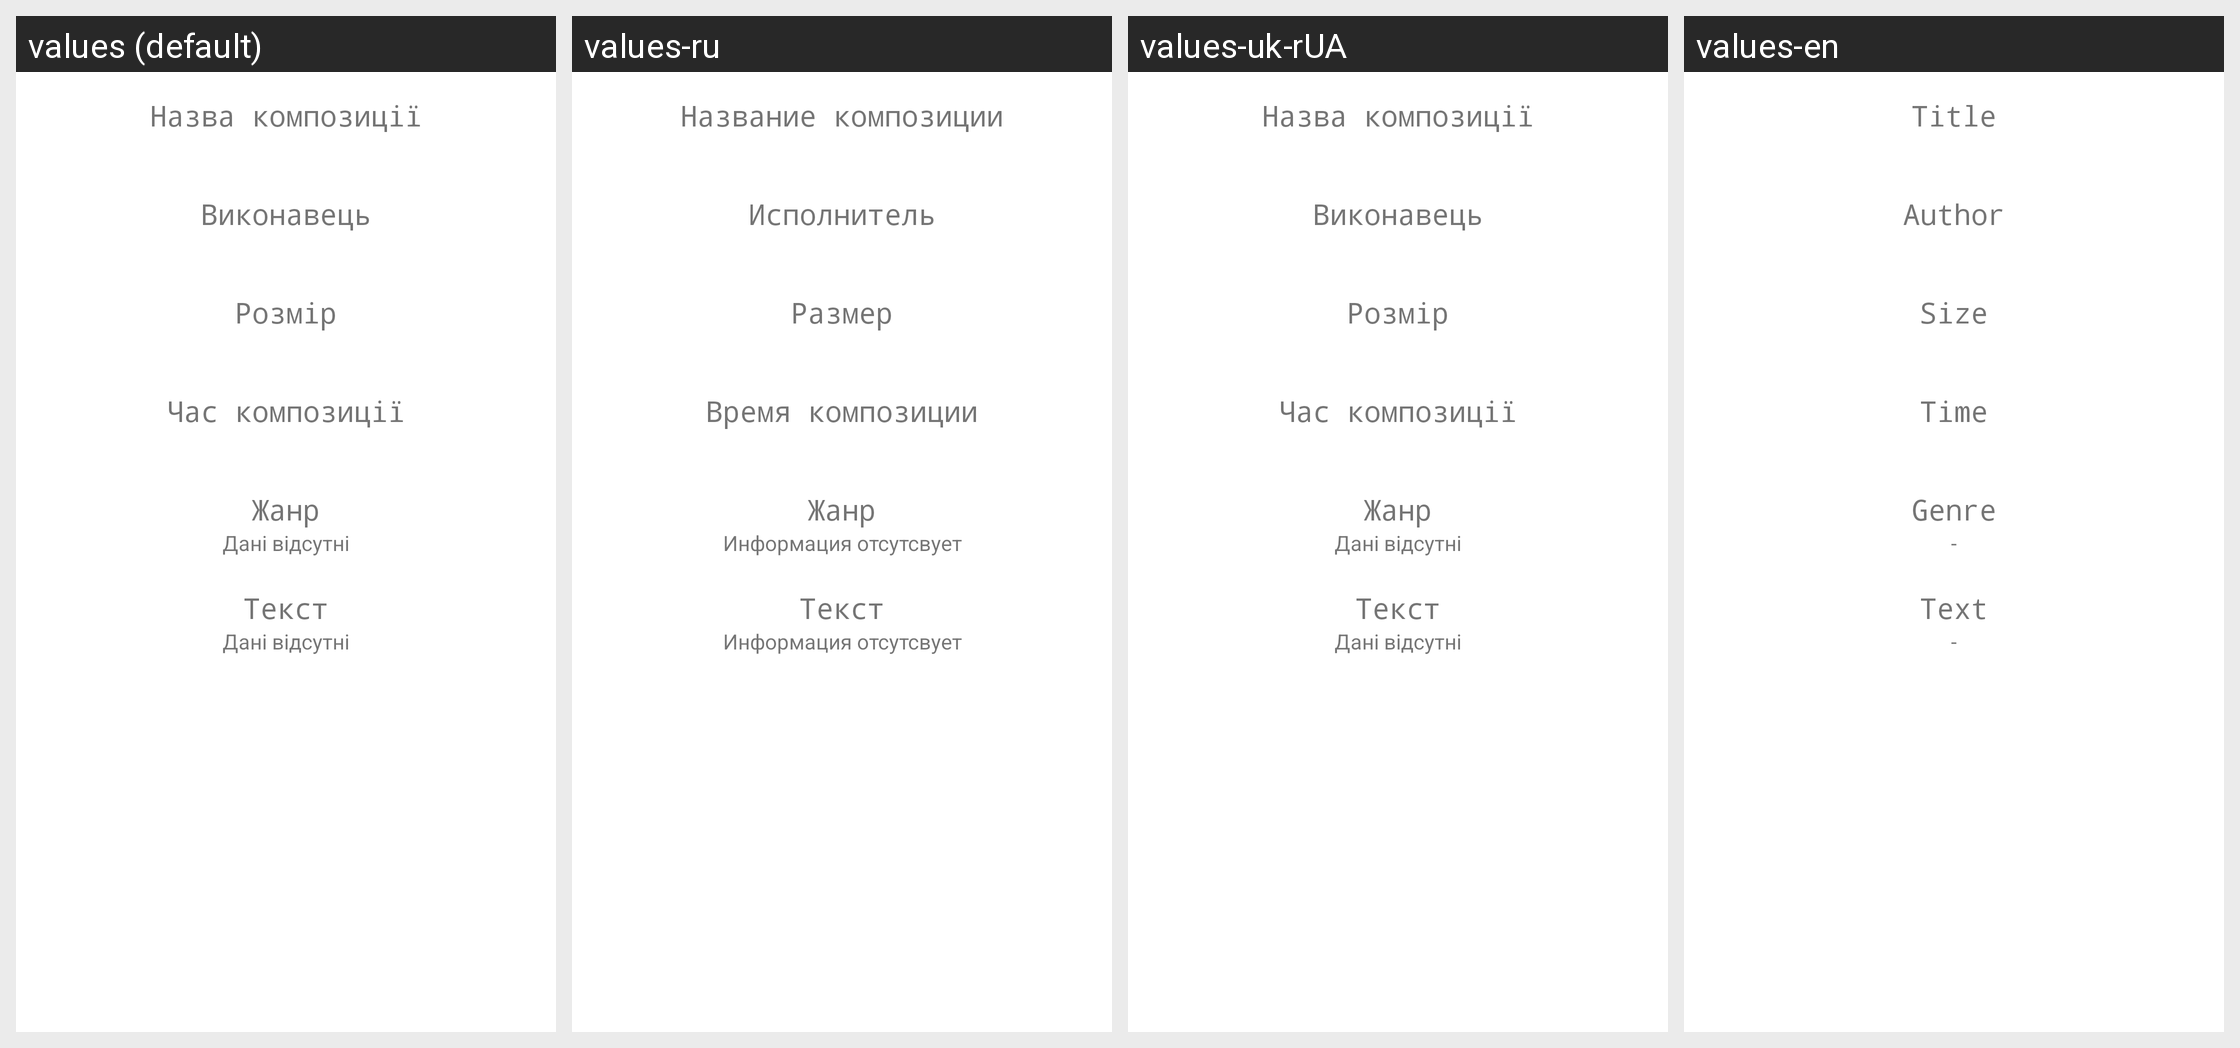

The same Android screen rendered under several of its app's locales, left to right. List the strings drawn on it with the default value and each locale's translation.
Android screen res/layout/sound_info_fragment.xml rendered under 4 locales, left to right: values (default), values-ru, values-uk-rUA, values-en. Device: Nexus 5 (rendered at 1080×1920; each locale shown at half size, 540×960, under a caption strip naming it); theme Theme.MaterialComponents.DayNight.NoActionBar.
Strings drawn on this screen, with the default value and each locale's value (text and hints the layout hard-codes, and strings that could not be matched under every locale, appear in the picture but are not listed):

name_info
  values: Назва композиції
  values-ru: Название композиции
  values-uk-rUA: Назва композиції
  values-en: Title

author_info
  values: Виконавець
  values-ru: Исполнитель
  values-uk-rUA: Виконавець
  values-en: Author

size_info
  values: Розмір
  values-ru: Размер
  values-uk-rUA: Розмір
  values-en: Size

time_info
  values: Час композиції
  values-ru: Время композиции
  values-uk-rUA: Час композиції
  values-en: Time

genre_info
  values: Жанр
  values-ru: Жанр
  values-uk-rUA: Жанр
  values-en: Genre

no_data
  values: Дані відсутні
  values-ru: Информация отсутсвует
  values-uk-rUA: Дані відсутні
  values-en: -

text_info
  values: Текст
  values-ru: Текст
  values-uk-rUA: Текст
  values-en: Text
